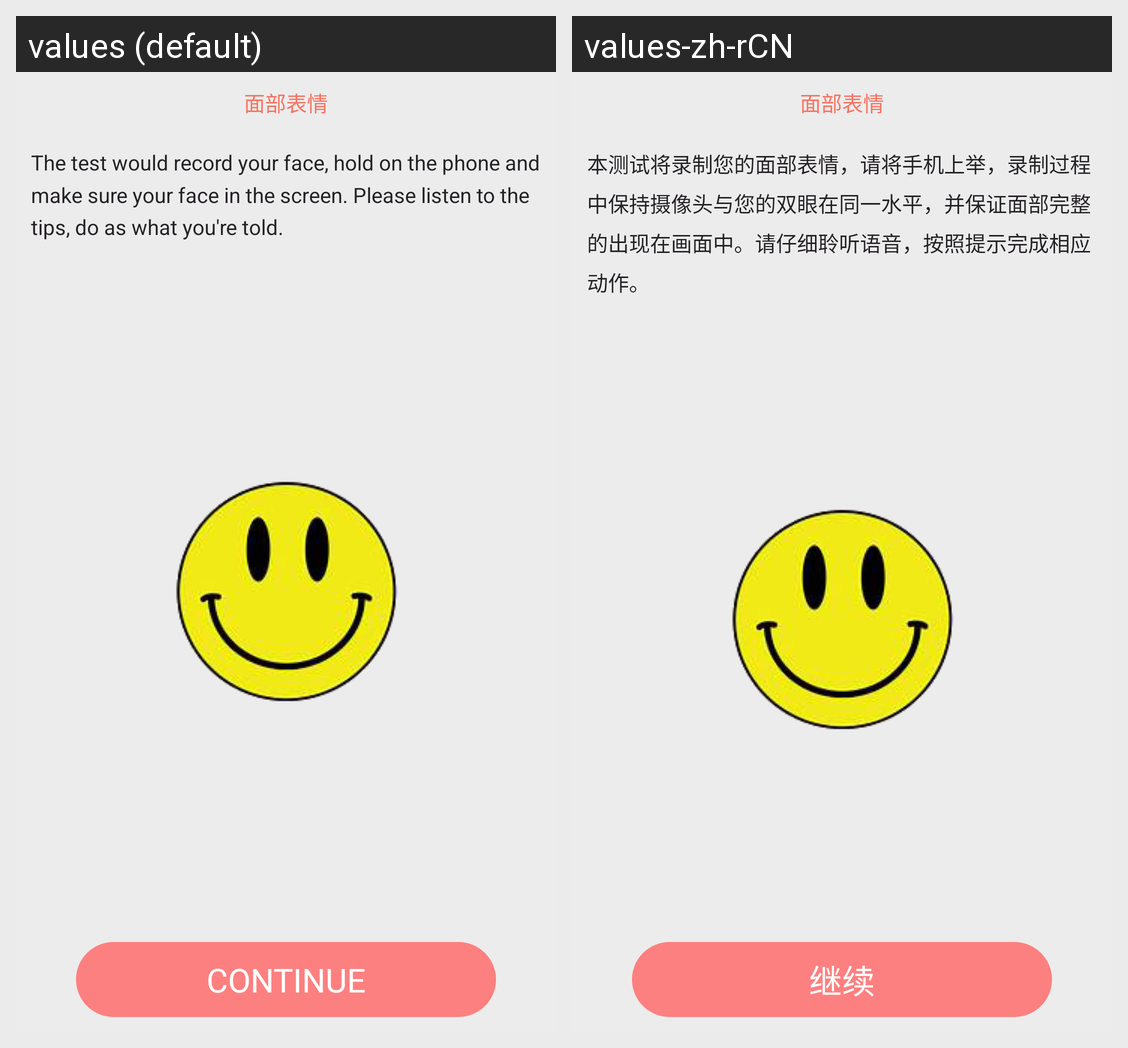

The Android screen above is rendered under two locales of the same app. Produce the string resources it draws, with the default and per-locale values.
Android screen res/layout/activity_face_main.xml rendered under 2 locales, left to right: values (default), values-zh-rCN. Device: Nexus 5 (rendered at 1080×1920; each locale shown at half size, 540×960, under a caption strip naming it); theme android:Theme.NoTitleBar.Fullscreen.
Strings drawn on this screen, with the default value and each locale's value (text and hints the layout hard-codes, and strings that could not be matched under every locale, appear in the picture but are not listed):

face_tips
  values: The test would record your face, hold on the phone and make sure your face in the screen. Please listen to the tips, do as what you're told.
  values-zh-rCN: 本测试将录制您的面部表情，请将手机上举，录制过程中保持摄像头与您的双眼在同一水平，并保证面部完整的出现在画面中。请仔细聆听语音，按照提示完成相应动作。

btn_continue
  values: CONTINUE
  values-zh-rCN: 继续
